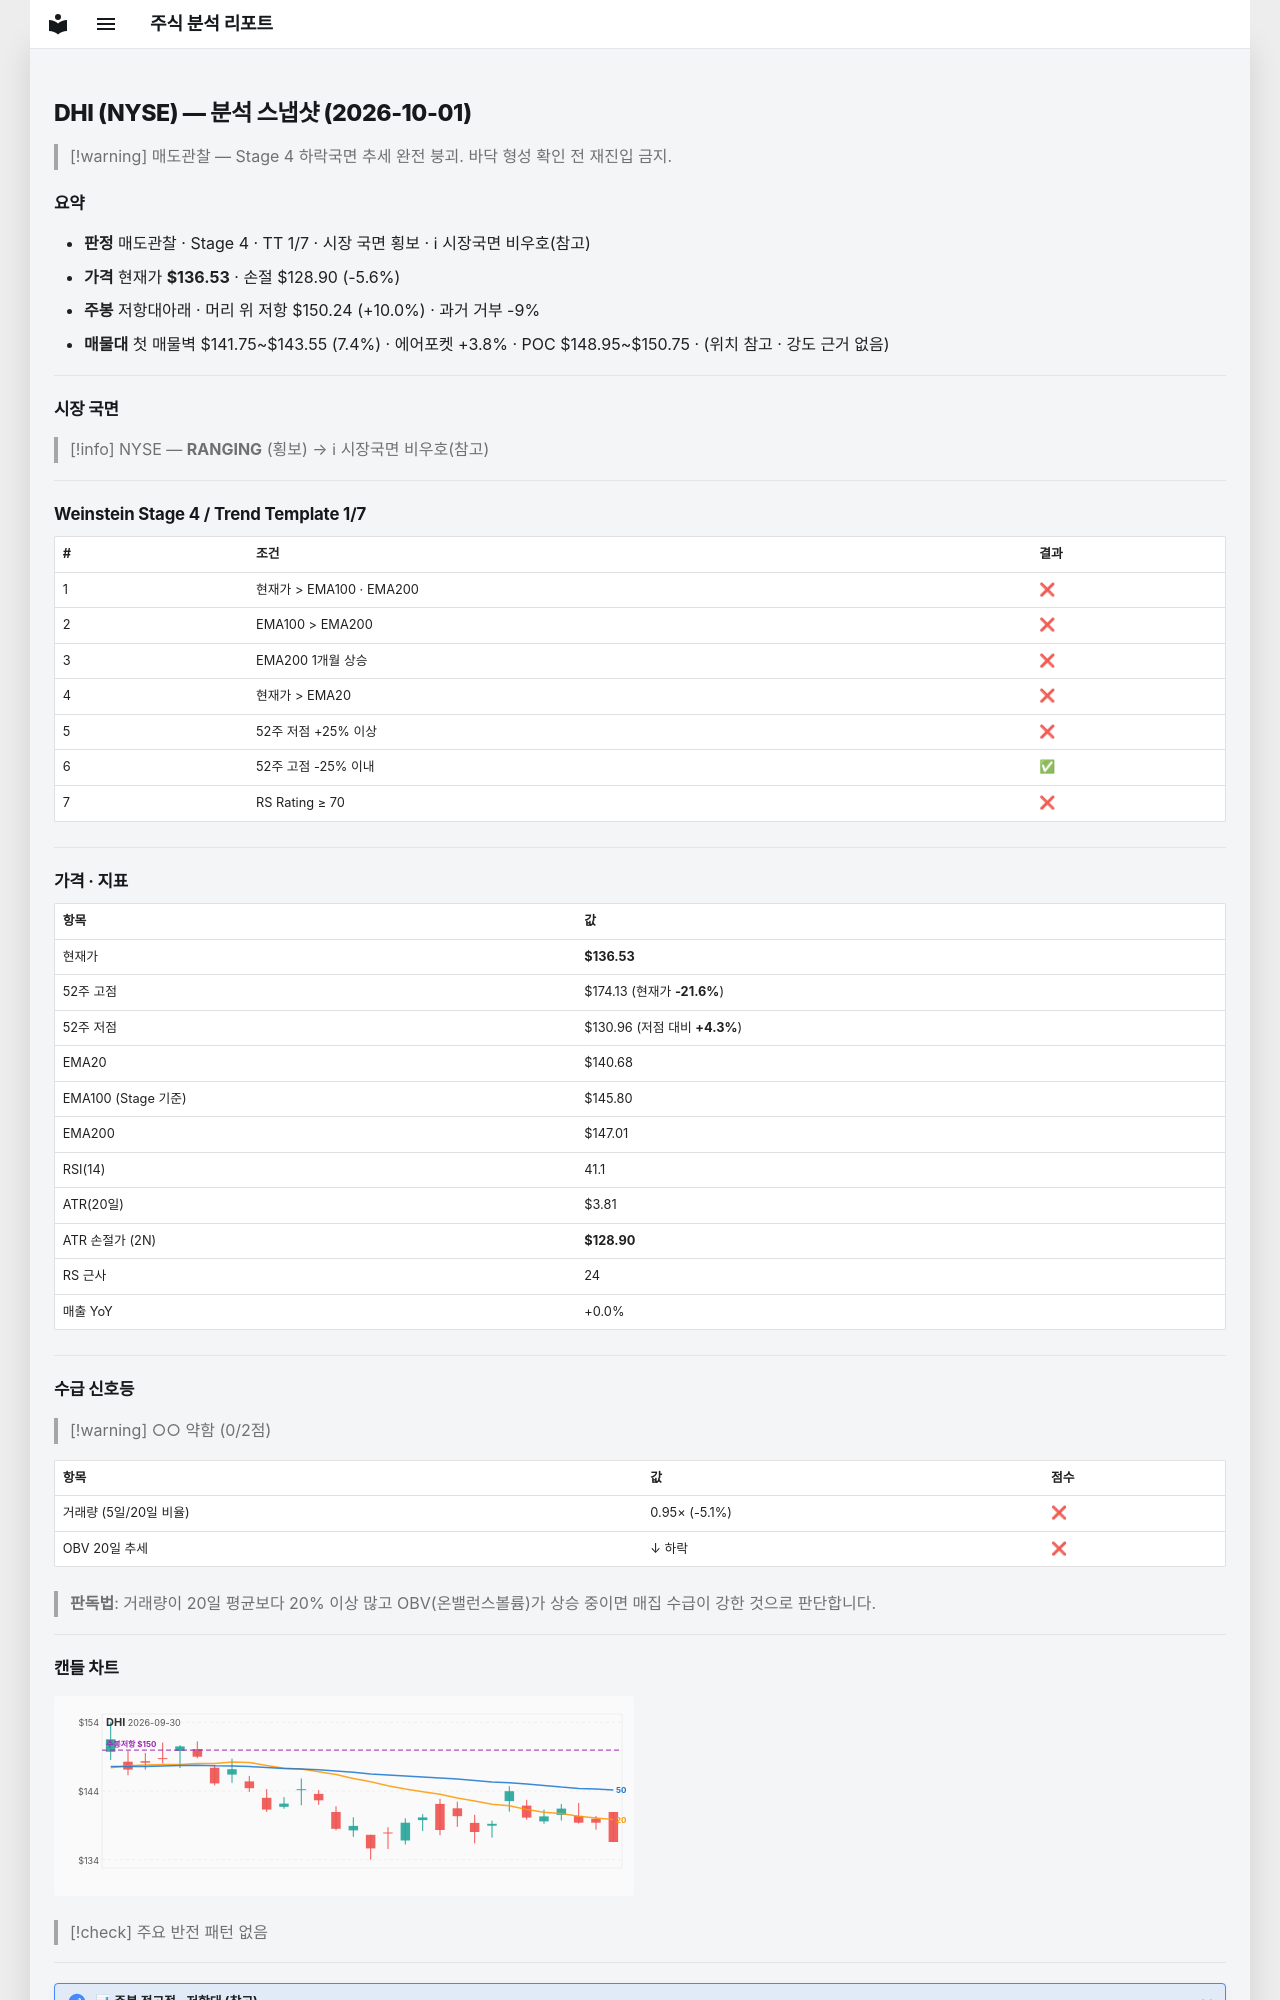

repository: soloandco/stock-reports · page: snapshots/DHI-2026-10-01/index.html · generator: mkdocs

---
type: analysis-snapshot
title: DHI 분석 스냅샷
ticker: DHI
market: NYSE
created: 2026-10-01
updated: 2026-10-01
bar-date: 2026-09-30
verdict: 매도관찰
real-rr: 1.80
sma50-gap-pct: -2.9
weekly-position: 저항대아래
weekly-overhead-price: 150.24
weekly-overhead-pct: 10.0
stage: 4
trend-template-score: 1
tt-max: 7
ma-set: ema-20-100-200
price: 136.52999877929688
stop-price: 128.90076847238396
market-regime: RANGING
supply-demand-score: 0/2
supply-demand-label: 약함
status: tracking
tags:
  - stock-agent
  - watchlist
  - DHI
  - analysis
related:
  - "[[analysis-template]]"
---

# DHI (NYSE) — 분석 스냅샷 (2026-10-01)

> [!warning] 매도관찰 — Stage 4 하락국면
> 추세 완전 붕괴. 바닥 형성 확인 전 재진입 금지.

## 요약

- **판정** 매도관찰 · Stage 4 · TT 1/7 · 시장 국면 횡보 · ℹ 시장국면 비우호(참고)
- **가격** 현재가 **$136.53** · 손절 $128.90 (-5.6%)
- **주봉** 저항대아래 · 머리 위 저항 $150.24 (+10.0%) · 과거 거부 -9%
- **매물대** 첫 매물벽 $141.75~$143.55 (7.4%) · 에어포켓 +3.8% · POC $148.95~$150.75 · (위치 참고 · 강도 근거 없음)

---

## 시장 국면

> [!info] NYSE — **RANGING** (횡보) → ℹ 시장국면 비우호(참고)

---

## Weinstein Stage 4 / Trend Template 1/7

| # | 조건 | 결과 |
|---|------|------|
| 1 | 현재가 > EMA100 · EMA200 | ❌ |
| 2 | EMA100 > EMA200 | ❌ |
| 3 | EMA200 1개월 상승 | ❌ |
| 4 | 현재가 > EMA20 | ❌ |
| 5 | 52주 저점 +25% 이상 | ❌ |
| 6 | 52주 고점 -25% 이내 | ✅ |
| 7 | RS Rating ≥ 70 | ❌ |

---

## 가격 · 지표

| 항목 | 값 |
|------|---|
| 현재가 | **$136.53** |
| 52주 고점 | $174.13 (현재가 **-21.6%**) |
| 52주 저점 | $130.96 (저점 대비 **+4.3%**) |
| EMA20 | $140.68 |
| EMA100 (Stage 기준) | $145.80 |
| EMA200 | $147.01 |
| RSI(14) | 41.1 |
| ATR(20일) | $3.81 |
| ATR 손절가 (2N) | **$128.90** |
| RS 근사 | 24 |
| 매출 YoY | +0.0% |

---
## 수급 신호등

> [!warning] ○○ 약함 (0/2점)

| 항목 | 값 | 점수 |
|------|------|------|
| 거래량 (5일/20일 비율) | 0.95× (-5.1%) | ❌ |
| OBV 20일 추세 | ↓ 하락 | ❌ |

> **판독법**: 거래량이 20일 평균보다 20% 이상 많고 OBV(온밸런스볼륨)가 상승 중이면 매집 수급이 강한 것으로 판단합니다.

---
